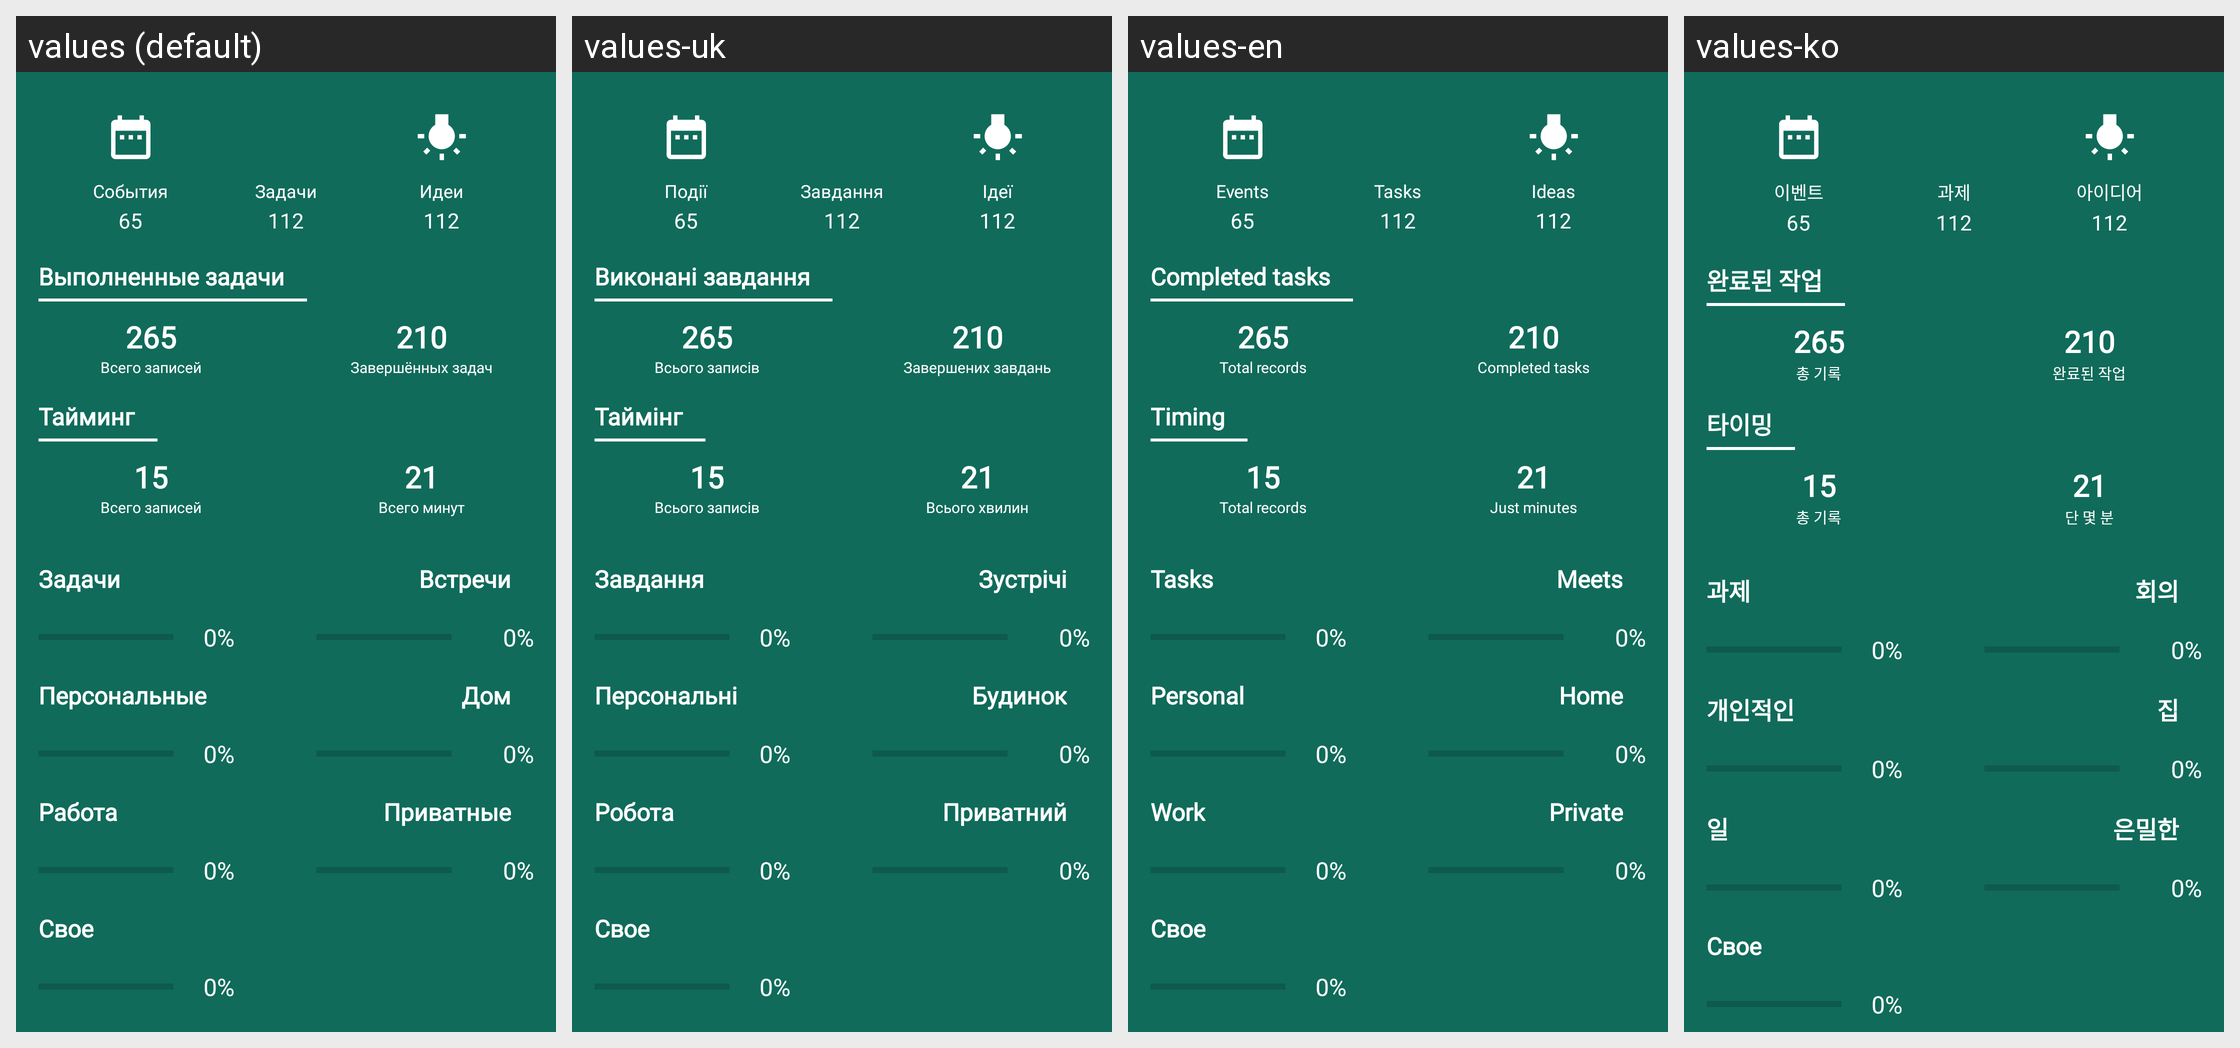

Strings drawn on this Android screen and how each of the app's shown locales translates them:
Android screen res/layout/fragment_dashboard.xml rendered under 4 locales, left to right: values (default), values-uk, values-en, values-ko. Device: Nexus 5 (rendered at 1080×1920; each locale shown at half size, 540×960, under a caption strip naming it); theme AppTheme.
Other locales in the repository, not shown: values-ky, values-ky-rKG, values-pt.
Strings drawn on this screen, with the default value and each locale's value (text and hints the layout hard-codes, and strings that could not be matched under every locale, appear in the picture but are not listed):

events
  values: События
  values-uk: Події
  values-en: Events
  values-ko: 이벤트

tasks
  values: Задачи
  values-uk: Завдання
  values-en: Tasks
  values-ko: 과제

ideas
  values: Идеи
  values-uk: Ідеї
  values-en: Ideas
  values-ko: 아이디어

done_t
  values: Выполненные задачи
  values-uk: Виконані завдання
  values-en: Completed tasks
  values-ko: 완료된 작업

all_tasks
  values: Всего записей
  values-uk: Всього записів
  values-en: Total records
  values-ko: 총 기록

complete_tasks
  values: Завершённых задач
  values-uk: Завершених завдань
  values-en: Completed tasks
  values-ko: 완료된 작업

timing
  values: Тайминг
  values-uk: Таймінг
  values-en: Timing
  values-ko: 타이밍

all_records
  values: Всего записей
  values-uk: Всього записів
  values-en: Total records
  values-ko: 총 기록

all_minutes
  values: Всего минут
  values-uk: Всього хвилин
  values-en: Just minutes
  values-ko: 단 몇 분

personal
  values: Персональные
  values-uk: Персональні
  values-en: Personal
  values-ko: 개인적인

work
  values: Работа
  values-uk: Робота
  values-en: Work
  values-ko: 일

meets
  values: Встречи
  values-uk: Зустрічі
  values-en: Meets
  values-ko: 회의

home
  values: Дом
  values-uk: Будинок
  values-en: Home
  values-ko: 집

privates
  values: Приватные
  values-uk: Приватний
  values-en: Private
  values-ko: 은밀한
